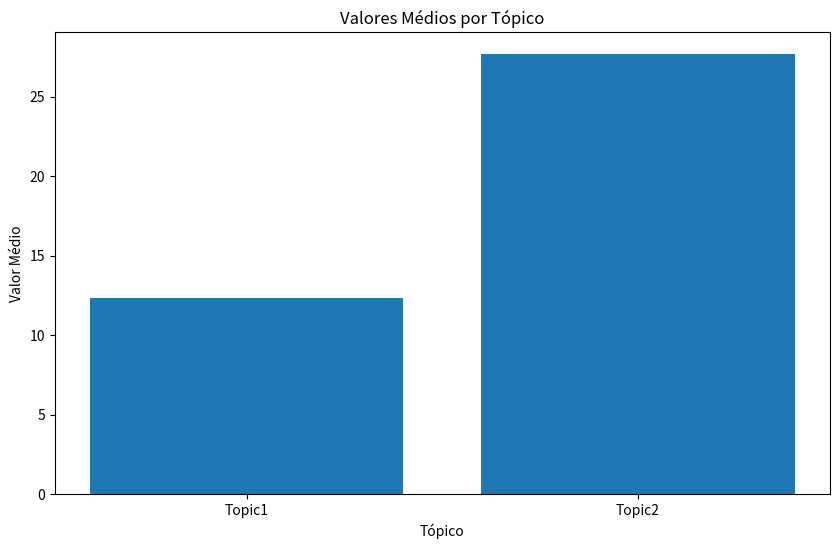
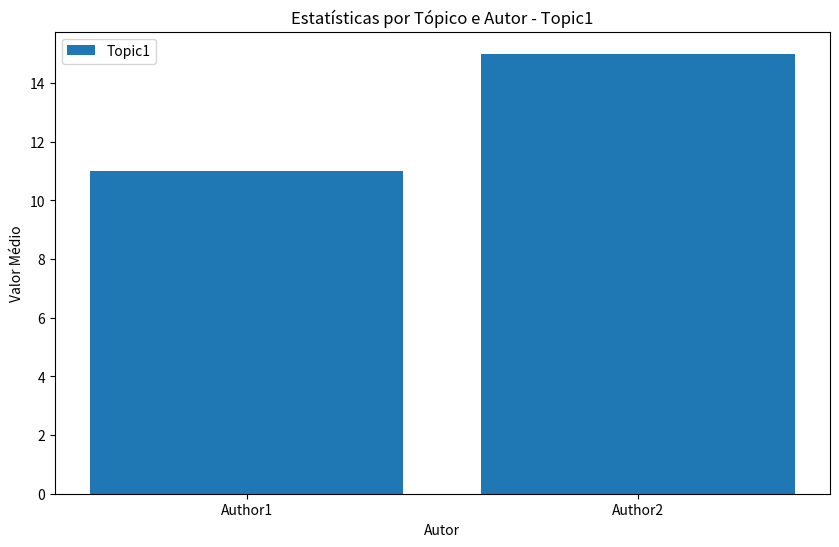
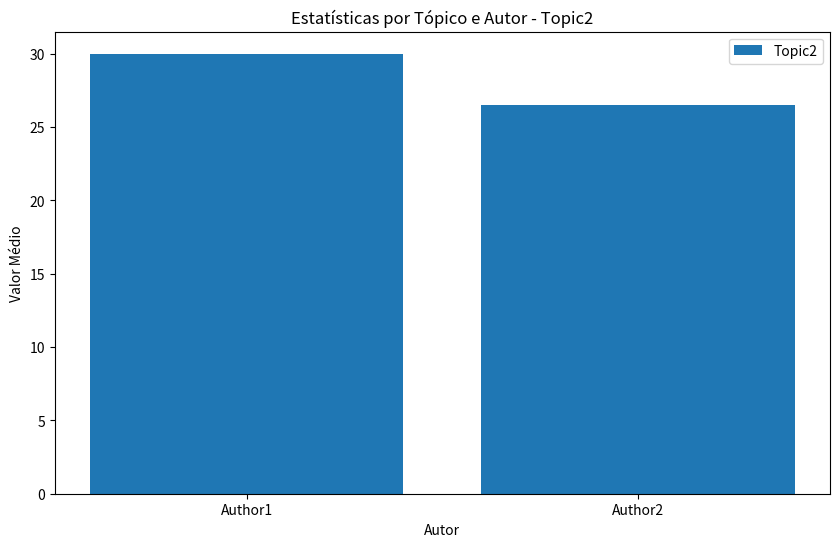

Write Python code to recreate these figures, in order.
import matplotlib.pyplot as plt
import pandas as pd

def plot_statistics_by_topic(dataframe: pd.DataFrame):
    try:
        grouped_data = dataframe.groupby('Tópico')['Valor'].mean().reset_index()

        plt.figure(figsize=(10, 6))
        plt.bar(grouped_data['Tópico'], grouped_data['Valor'])
        plt.xlabel('Tópico')
        plt.ylabel('Valor Médio')
        plt.title(f'Valores Médios por Tópico')
        plt.show()
    except Exception as e:
        print(f"Erro ao plotar estatísticas por tópico: {str(e)}")


def plot_statistics_by_topic_and_author(dataframe: pd.DataFrame):
    try:
        grouped_data = dataframe.groupby(['Tópico', 'Autor']).mean().reset_index()

        for topic, group in grouped_data.groupby('Tópico'):
            plt.figure(figsize=(10, 6))
            plt.bar(group['Autor'], group['Valor'], label=topic)
            plt.xlabel('Autor')
            plt.ylabel('Valor Médio')
            plt.title(f'Estatísticas por Tópico e Autor - {topic}')
            plt.legend()
            plt.show()
    except Exception as e:
        print(f"Erro ao plotar estatísticas por tópico e autor: {str(e)}")

def plot_general_statistics_by_topic(dataframe: pd.DataFrame):
    try:
        averages_by_file_and_topic = dataframe.groupby(['Arquivo', 'Tópico'])['Valor'].mean().unstack()

        fig, ax = plt.subplots()
        averages_by_file_and_topic.plot(kind='bar', ax=ax)

        ax.set_xlabel('Arquivos')
        ax.set_ylabel('Média dos Valores por Tópico')
        ax.set_title('Média dos Valores por Tópico em Cada Arquivo')
        ax.legend(title='Tópico', bbox_to_anchor=(1.05, 1), loc='upper left')

        plt.show()
    except Exception as e:
        print(f"Erro ao plotar estatísticas gerais por tópico: {str(e)}")


if __name__ == '__main__':
    data = [
        ('Topic1', 10.0, 'Author1'),
        ('Topic1', 15.0, 'Author2'),
        ('Topic1', 12.0, 'Author1'),
        ('Topic2', 25.0, 'Author2'),
        ('Topic2', 30.0, 'Author1'),
        ('Topic2', 28.0, 'Author2'),
    ]
    # Criar DataFrame a partir dos dados
    df = pd.DataFrame(data, columns=['Tópico', 'Valor', 'Autor'])
    print(df)
    plot_statistics_by_topic(df)
    plot_statistics_by_topic_and_author(df)